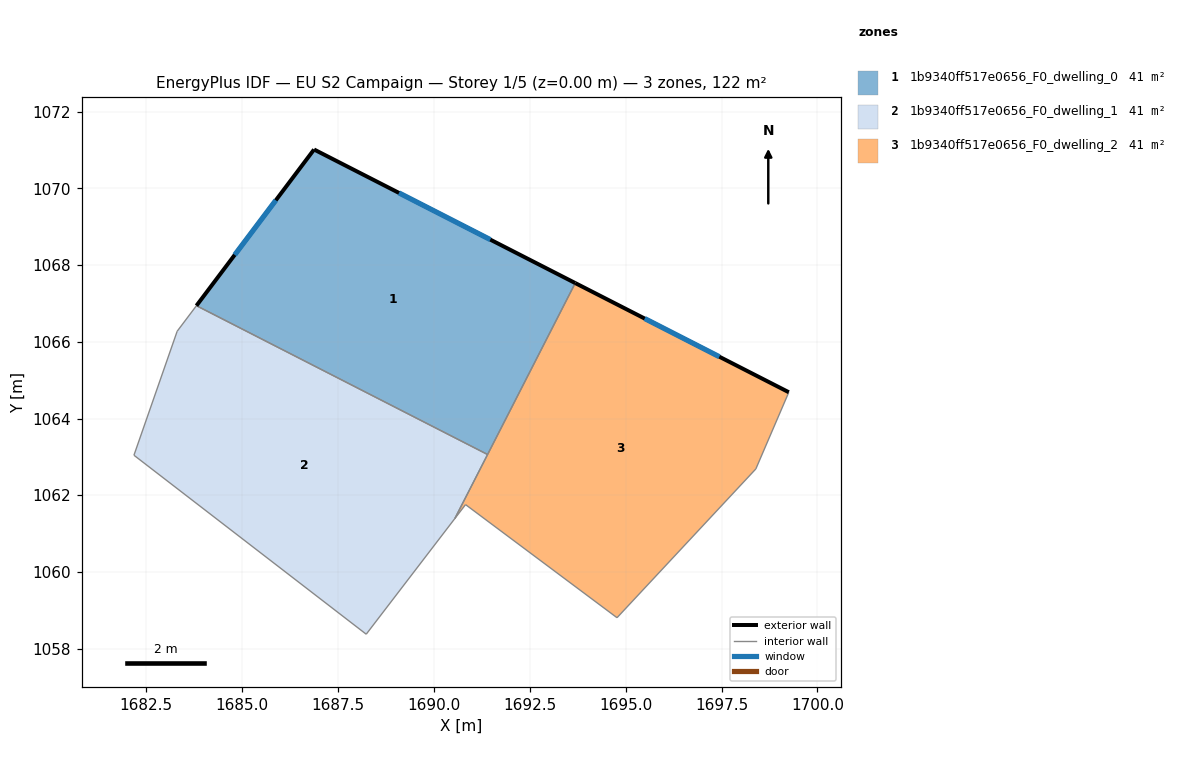
=== STOREY PLAN SPEC (per zone: floor XY polygon, exterior-wall plan segments, windows/doors) ===
zone 1: 1b9340ff517e0656_F0_dwelling_0  (40.6 m²)
  floor: (1693.69, 1067.53) (1691.40, 1063.06) (1683.81, 1066.94) (1686.87, 1071.01)
  exterior wall: (1686.87, 1071.01) – (1683.81, 1066.94)  [5.1 m]
    window: (1685.88, 1069.69) – (1684.80, 1068.27)  [1.9 m²]
  exterior wall: (1693.69, 1067.53) – (1686.87, 1071.01)  [7.6 m]
    window: (1691.47, 1068.66) – (1689.09, 1069.88)  [2.8 m²]
  interior walls: 2
zone 2: 1b9340ff517e0656_F0_dwelling_1  (40.6 m²)
  floor: (1691.40, 1063.06) (1690.54, 1061.39) (1688.23, 1058.38) (1682.18, 1063.04) (1683.30, 1066.28) (1683.81, 1066.94)
  interior walls: 6
zone 3: 1b9340ff517e0656_F0_dwelling_2  (40.6 m²)
  floor: (1699.25, 1064.68) (1698.39, 1062.68) (1694.77, 1058.80) (1690.82, 1061.75) (1690.54, 1061.39) (1693.69, 1067.53)
  exterior wall: (1699.25, 1064.68) – (1693.69, 1067.53)  [6.3 m]
    window: (1697.44, 1065.61) – (1695.50, 1066.61)  [2.3 m²]
  interior walls: 6

=== DERIVED (storey summary) ===
Building: EU S2 Campaign
Storey: 1 of 5  (floor level z = 0.00 m)
Storey gross floor area: 121.9 m²
Zones on this storey: 3
  - 1b9340ff517e0656_F0_dwelling_0: floor 40.6 m²; exterior wall 12.7 m (38.2 m²); 2 window(s) 4.7 m²; WWR 12.2%
  - 1b9340ff517e0656_F0_dwelling_1: floor 40.6 m²
  - 1b9340ff517e0656_F0_dwelling_2: floor 40.6 m²; exterior wall 6.3 m (18.8 m²); 1 window(s) 2.3 m²; WWR 12.2%
Zone adjacency (shared interzone walls):
  - 1b9340ff517e0656_F0_dwelling_0 ↔ 1b9340ff517e0656_F0_dwelling_1
  - 1b9340ff517e0656_F0_dwelling_0 ↔ 1b9340ff517e0656_F0_dwelling_2
  - 1b9340ff517e0656_F0_dwelling_1 ↔ 1b9340ff517e0656_F0_dwelling_2